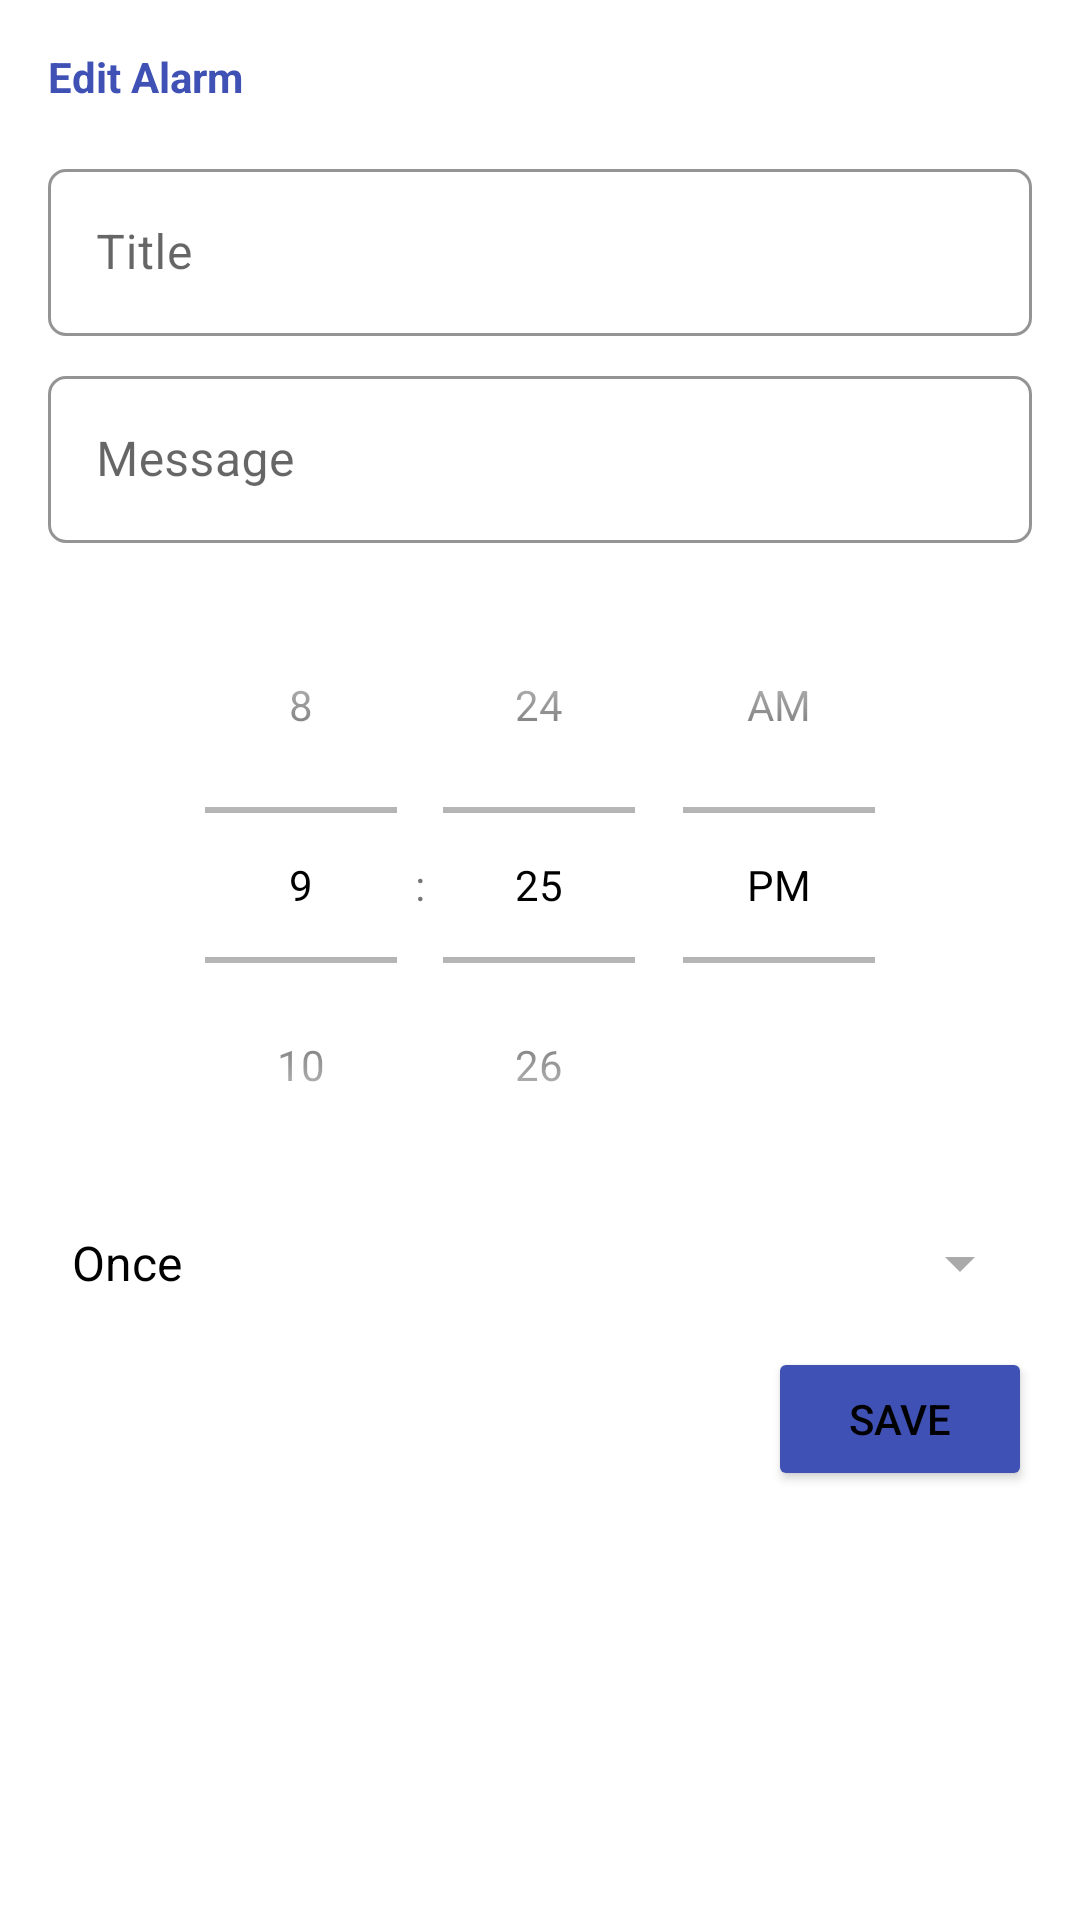

Here is an Android app screen rendered from its layout file. Give the layout XML and the strings, colors and styles it references.
<!-- AndroidManifest.xml: application theme Theme.HealthCareProject -->
<!-- res/layout/dialog_edit_alarm.xml -->
<?xml version="1.0" encoding="utf-8"?>
<layout xmlns:android="http://schemas.android.com/apk/res/android"
    xmlns:app="http://schemas.android.com/apk/res-auto">

    <androidx.constraintlayout.widget.ConstraintLayout
        android:layout_width="match_parent"
        android:layout_height="wrap_content"
        android:padding="16dp"
        android:background="@color/background">

        <TextView
            android:id="@+id/tv_title"
            android:layout_width="wrap_content"
            android:layout_height="wrap_content"
            android:text="@string/edit_alarm"
            android:textColor="@color/primary_text_color"
            android:textSize="14sp"
            android:textStyle="bold"
            app:layout_constraintTop_toTopOf="parent"
            app:layout_constraintStart_toStartOf="parent" />

        <com.google.android.material.textfield.TextInputLayout
            android:id="@+id/til_title"
            android:layout_width="0dp"
            android:layout_height="wrap_content"
            style="@style/Widget.MaterialComponents.TextInputLayout.OutlinedBox"
            app:boxBackgroundMode="outline"
            app:boxCornerRadiusTopStart="6dp"
            app:boxCornerRadiusTopEnd="6dp"
            app:boxCornerRadiusBottomStart="6dp"
            app:boxCornerRadiusBottomEnd="6dp"
            app:boxStrokeColor="@color/primary"
            app:boxStrokeWidth="1dp"
            app:boxStrokeWidthFocused="2dp"
            android:layout_marginTop="16dp"
            app:layout_constraintTop_toBottomOf="@id/tv_title"
            app:layout_constraintStart_toStartOf="parent"
            app:layout_constraintEnd_toEndOf="parent"
            android:hint="@string/title">

            <com.google.android.material.textfield.TextInputEditText
                android:id="@+id/et_title"
                android:layout_width="match_parent"
                android:layout_height="wrap_content" />
        </com.google.android.material.textfield.TextInputLayout>

        <com.google.android.material.textfield.TextInputLayout
            android:id="@+id/til_message"
            android:layout_width="0dp"
            android:layout_height="wrap_content"
            android:layout_marginTop="8dp"
            style="@style/Widget.MaterialComponents.TextInputLayout.OutlinedBox"
            app:boxBackgroundMode="outline"
            app:boxCornerRadiusTopStart="6dp"
            app:boxCornerRadiusTopEnd="6dp"
            app:boxCornerRadiusBottomStart="6dp"
            app:boxCornerRadiusBottomEnd="6dp"
            app:boxStrokeColor="@color/primary"
            app:boxStrokeWidth="1dp"
            app:boxStrokeWidthFocused="2dp"
            app:layout_constraintTop_toBottomOf="@id/til_title"
            app:layout_constraintStart_toStartOf="parent"
            app:layout_constraintEnd_toEndOf="parent"
            android:hint="@string/message">

            <com.google.android.material.textfield.TextInputEditText
                android:id="@+id/et_message"
                android:layout_width="match_parent"
                android:layout_height="wrap_content" />
        </com.google.android.material.textfield.TextInputLayout>

        <TimePicker
            android:id="@+id/time_picker"
            android:layout_width="0dp"
            android:layout_height="wrap_content"
            android:layout_marginTop="8dp"
            android:timePickerMode="spinner"
            app:layout_constraintTop_toBottomOf="@id/til_message"
            app:layout_constraintStart_toStartOf="parent"
            app:layout_constraintEnd_toEndOf="parent" />

        <Spinner
            android:id="@+id/spinner_repeat"
            android:layout_width="0dp"
            android:layout_height="wrap_content"
            android:layout_marginTop="8dp"
            android:entries="@array/repeat_patterns"
            app:layout_constraintTop_toBottomOf="@id/time_picker"
            app:layout_constraintStart_toStartOf="parent"
            app:layout_constraintEnd_toEndOf="parent" />

        <Button
            android:id="@+id/btn_save"
            android:layout_width="wrap_content"
            android:layout_height="wrap_content"
            android:layout_marginTop="16dp"
            android:text="@string/save"
            android:backgroundTint="@color/primary_text_color"
            app:layout_constraintTop_toBottomOf="@id/spinner_repeat"
            app:layout_constraintEnd_toEndOf="parent" />
    </androidx.constraintlayout.widget.ConstraintLayout>
</layout>
<!-- resources referenced by this layout -->
<resources>
  <string-array name="repeat_patterns">
          <item>Once</item>
          <item>Daily</item>
          <item>Weekly</item>
      </string-array>
  <color name="background">@color/background_light</color>
  <color name="primary">#3F51B5</color>
  <color name="primary_text_color">#3F51B5</color>
  <string name="edit_alarm">Edit Alarm</string>
  <string name="message">Message</string>
  <string name="save">Save</string>
  <string name="title">Title</string>
  <style name="Theme.HealthCareProject" parent="Theme.MaterialComponents.DayNight.NoActionBar">
          <item name="colorPrimary">@color/purple_500</item>
          <item name="colorPrimaryVariant">@color/purple_700</item>
          <item name="colorOnPrimary">@android:color/white</item>
          <item name="colorSecondary">@color/teal_200</item>
          <item name="colorSecondaryVariant">@color/teal_700</item>
          <item name="colorOnSecondary">@android:color/black</item>
          <item name="android:windowBackground">@color/background</item> 
          <item name="colorSurface">@color/surface_light</item>
          <item name="colorOnSurface">@android:color/black</item>
          <item name="android:textColorPrimary">@android:color/black</item>
          <item name="android:button">@color/background_light</item>
          <item name="android:textColorSecondary">@android:color/darker_gray</item>
          <item name="android:statusBarColor">?attr/colorPrimaryVariant</item>
          <item name="android:windowLightStatusBar" tools:targetApi="23">true</item>
          <item name="materialButtonStyle">@style/CustomMaterialButton</item>
  
      </style>
  <color name="background_light">#FFFFFFFF</color>
  <color name="purple_500">#FF6200EE</color>
  <color name="purple_700">#FF3700B3</color>
  <color name="teal_200">#FF03DAC5</color>
  <color name="teal_700">#FF018786</color>
  <color name="surface_light">#FFFFFFFF</color>
  <style name="CustomMaterialButton" parent="Widget.MaterialComponents.Button">
          <item name="backgroundTint">@null</item> 
          <item name="android:background">@null</item> 
      </style>
</resources>
